Photos from the image-classification dataset "spectrograms_split" in the GitHub repository yildiramdsa/sleep_apnea_classification_via_eeg_spectrograms_and_deep_learning. Its 4 classes are: mild, moderate, normal, severe.

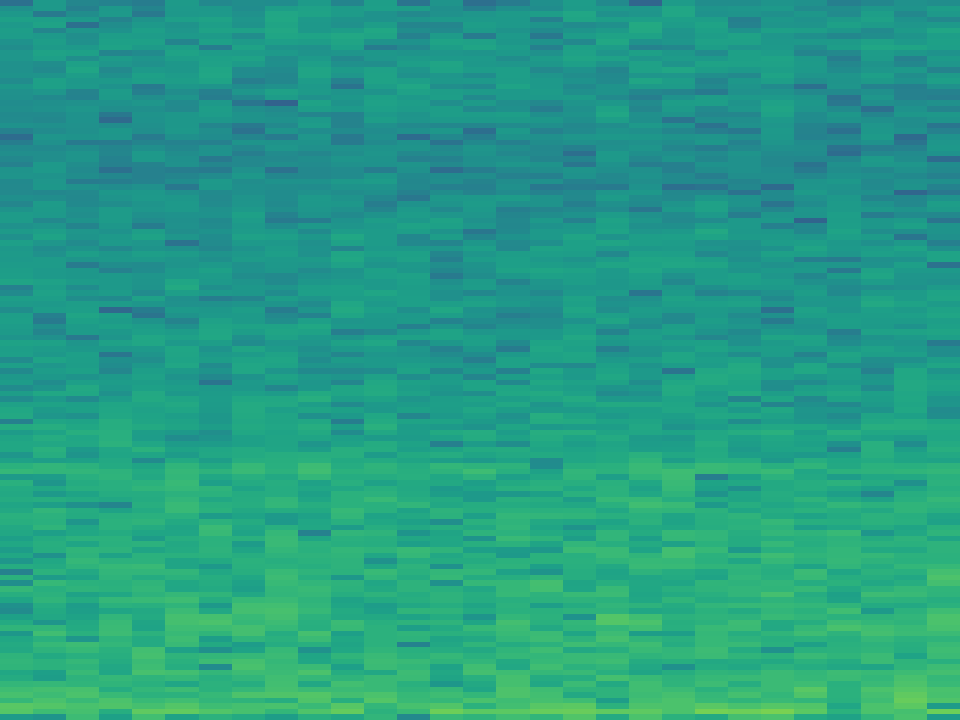
Label: mild

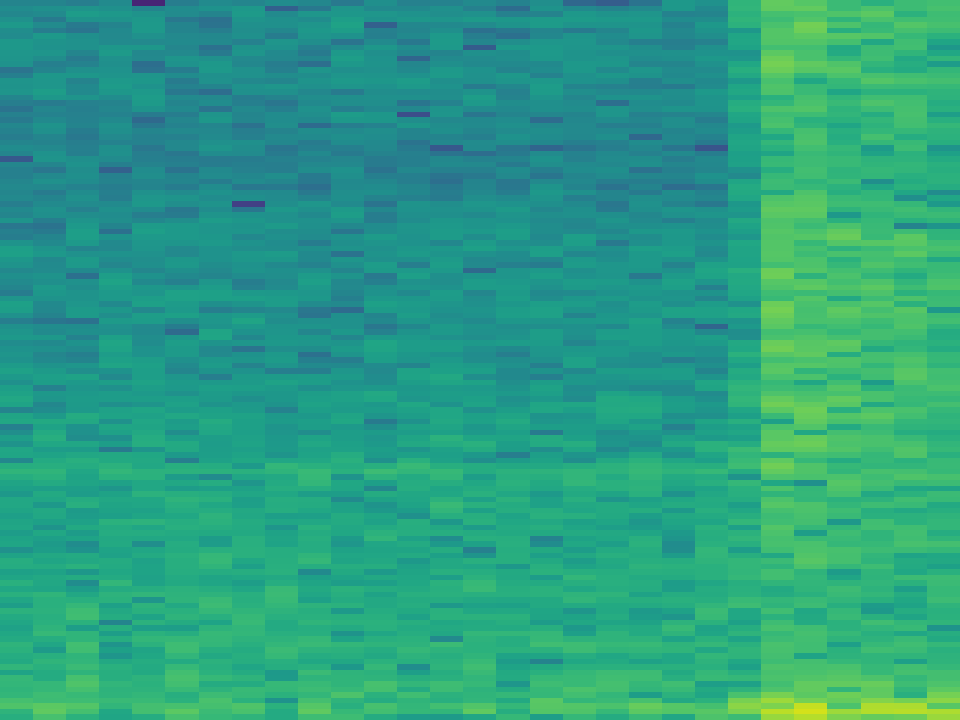
Label: moderate

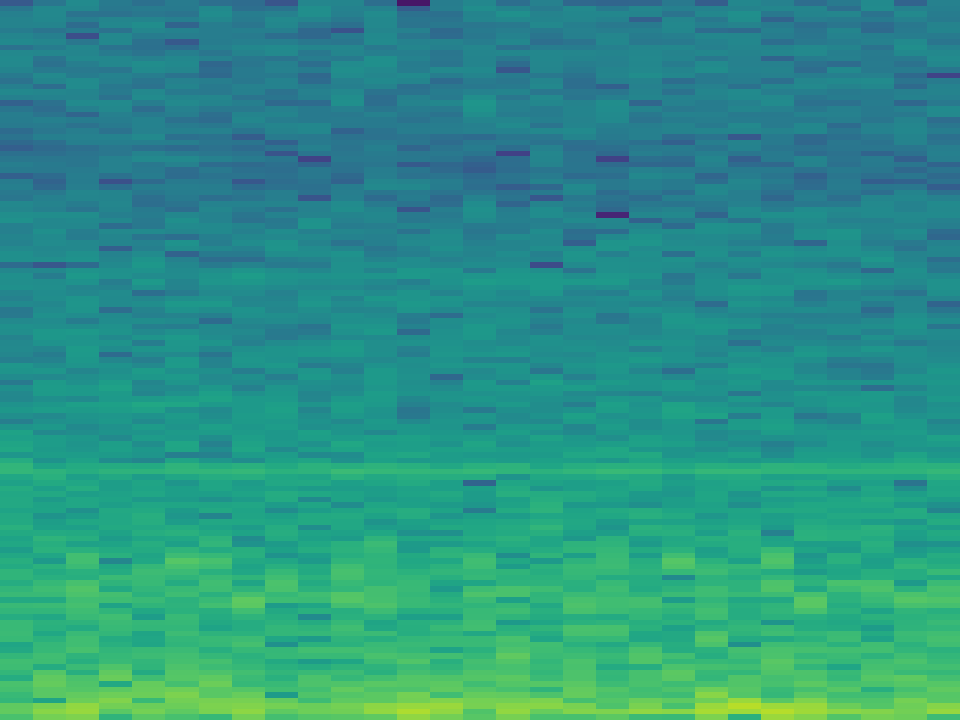
Label: normal

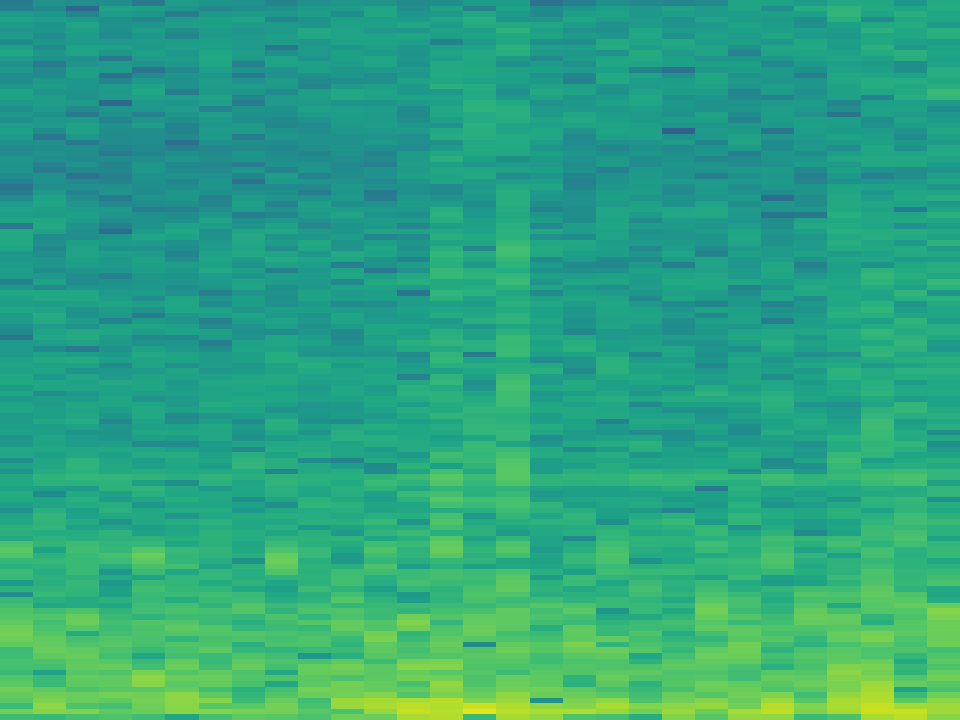
Label: severe

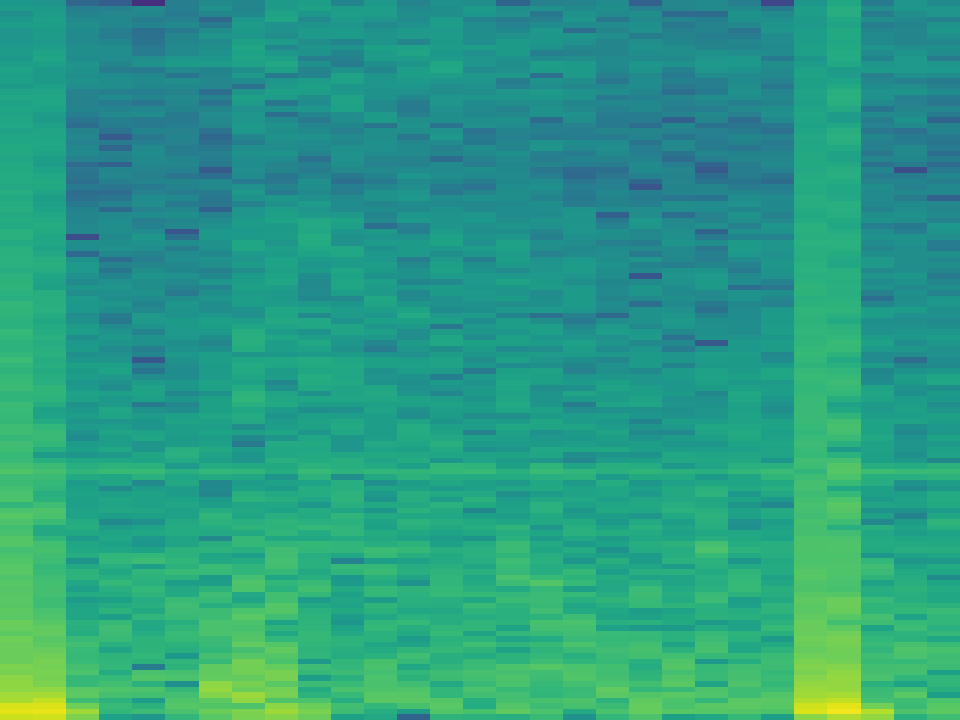
Label: moderate

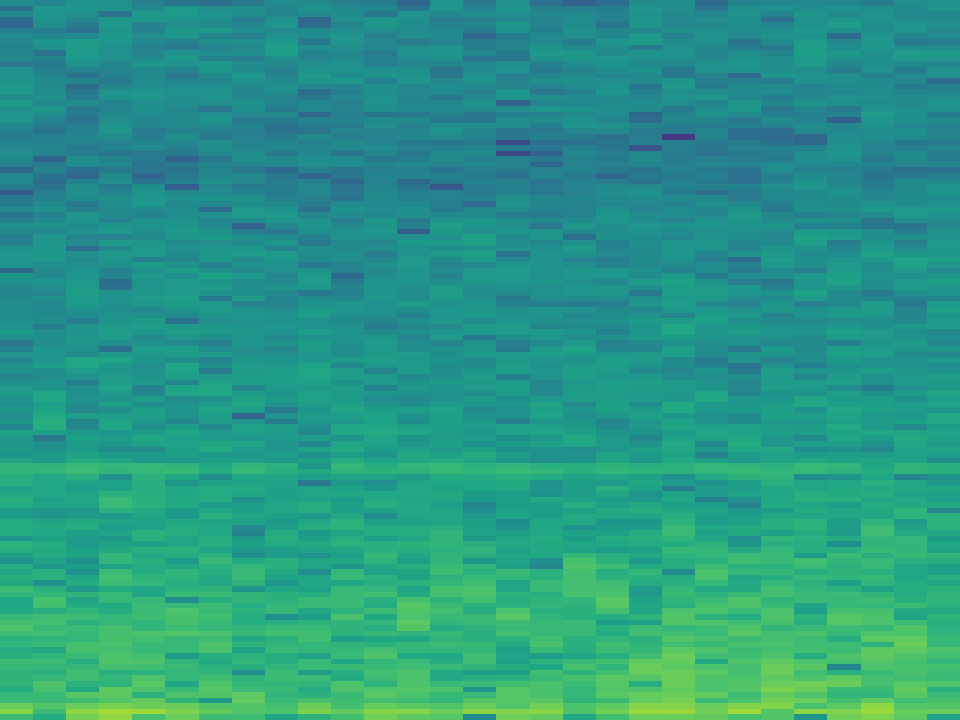
Label: severe
